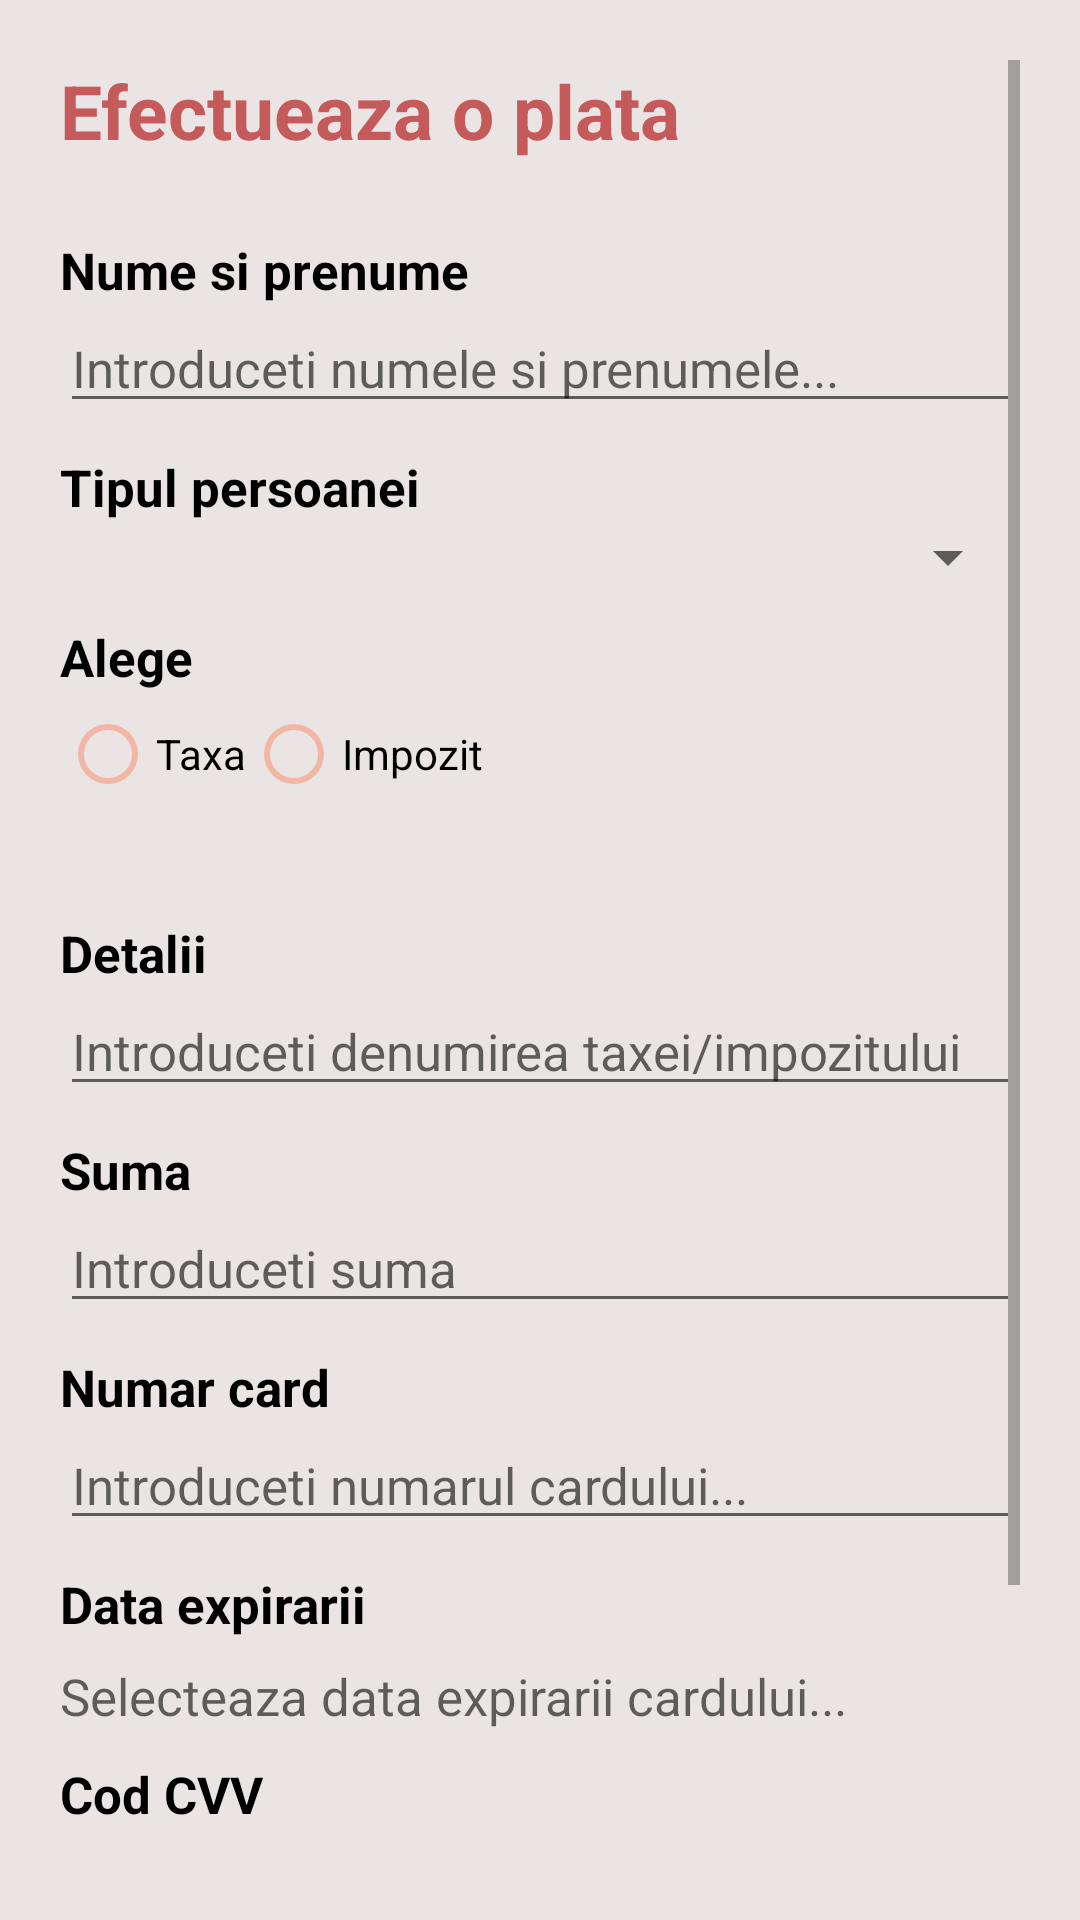

Here is an Android app screen rendered from its layout file. Give the layout XML and the strings, colors and styles it references.
<!-- AndroidManifest.xml: application theme AppTheme -->
<!-- res/layout/activity_adauga_plata.xml -->
<?xml version="1.0" encoding="utf-8"?>
<LinearLayout xmlns:android="http://schemas.android.com/apk/res/android"
    xmlns:app="http://schemas.android.com/apk/res-auto"
    xmlns:tools="http://schemas.android.com/tools"
    android:layout_width="match_parent"
    android:layout_height="match_parent"
    android:orientation="vertical"
    android:background="@color/GrayLight"
    android:padding="20dp"
    tools:context=".AdaugaPlataActivity">

    <ScrollView
    android:layout_width="match_parent"
    android:layout_height="match_parent">

    <LinearLayout
        android:layout_width="match_parent"
        android:layout_height="wrap_content"
        android:orientation="vertical">

        <TextView
            android:id="@+id/tvEfectueazaPlata"
            android:layout_width="match_parent"
            android:layout_height="wrap_content"
            android:text="@string/efectueaza_plata"
            android:textColor="@color/colorAccentDark2"
            android:textSize="25sp"
            android:textStyle="bold" />

        <Space
            android:layout_width="match_parent"
            android:layout_height="25dp" />

        <TextView
            android:id="@+id/tvNumeSiPrenume"
            android:layout_width="match_parent"
            android:layout_height="wrap_content"
            android:text="@string/nume_si_prenume_plata"
            android:textColor="@android:color/black"
            android:textSize="17sp"
            android:textStyle="bold" />

        <EditText
            android:id="@+id/etNumeSiPrenume"
            android:layout_width="match_parent"
            android:layout_height="wrap_content"
            android:autofillHints=""
            android:hint="@string/nume_prenume_hint"
            android:inputType="textPersonName"
            android:textSize="17sp"/>

        <TextView
            android:id="@+id/tvTipulPersonei"
            android:layout_width="match_parent"
            android:layout_height="wrap_content"
            android:textStyle="bold"
            android:textColor="@android:color/black"
            android:layout_marginTop="10dp"
            android:text="@string/tipul_persoanei"
            android:textSize="17sp"/>

        <Spinner
            android:id="@+id/spinner_TipulPersonei"
            android:layout_width="match_parent"
            android:layout_height="wrap_content" />

        <TextView
            android:id="@+id/tvAlegeTaxaImpoxit"
            android:layout_width="match_parent"
            android:layout_height="wrap_content"
            android:text="@string/alegeTaxaImpozit"
            android:textStyle="bold"
            android:textColor="@android:color/black"
            android:textSize="17sp"
            android:layout_marginTop="10dp">

        </TextView>
        <RadioGroup
            android:id="@+id/radioGroup"
            android:layout_width="315dp"
            android:layout_height="66dp"
            android:orientation="horizontal">


            <RadioButton
                android:id="@+id/radioButton1"
                android:layout_width="wrap_content"
                android:layout_height="wrap_content"
                android:text="@string/taxa"
                style="@style/RadioButtonStyle"/>

            <RadioButton
                android:id="@+id/radioButton2"
                android:layout_width="wrap_content"
                android:layout_height="wrap_content"
                android:text="@string/impozit"
                style="@style/RadioButtonStyle"/>
        </RadioGroup>


        <TextView
            android:id="@+id/tvDetaliiPlata"
            android:layout_width="match_parent"
            android:layout_height="wrap_content"
            android:textStyle="bold"
            android:textColor="@android:color/black"
            android:layout_marginTop="10dp"
            android:text="@string/detalii_plata"
            android:textSize="17sp"/>
        <EditText
            android:id="@+id/etDetaliiTaxaImpozit"
            android:layout_width="match_parent"
            android:layout_height="wrap_content"
            android:autofillHints=""
            android:hint="@string/introduceti_denumirea_taxei_impozitului"
            android:inputType="text"
            android:textSize="17sp"/>

        <TextView
            android:id="@+id/tvSuma"
            android:layout_width="match_parent"
            android:layout_height="wrap_content"
            android:textStyle="bold"
            android:textColor="@android:color/black"
            android:layout_marginTop="10dp"
            android:text="@string/suma_plata"
            android:textSize="17sp"/>

        <EditText
            android:id="@+id/editTextNumberDecimal"
            android:layout_width="match_parent"
            android:layout_height="wrap_content"
            android:ems="10"
            android:hint="@string/introduceti_suma"
            android:inputType="numberDecimal"
            android:textSize="17sp" />

        <TextView
            android:id="@+id/tvNrCard"
            android:layout_width="match_parent"
            android:layout_height="wrap_content"
            android:textStyle="bold"
            android:textColor="@android:color/black"
            android:layout_marginTop="10dp"
            android:text="@string/numar_card"
            android:textSize="17sp"/>

        <EditText
            android:id="@+id/etNumarCard"
            android:layout_width="match_parent"
            android:layout_height="wrap_content"
            android:autofillHints=""
            android:hint="@string/numar_card_hint"
            android:inputType="text"
            android:textSize="17sp" />
        <TextView
            android:id="@+id/tvDataExpirareCard"
            android:layout_width="match_parent"
            android:layout_height="wrap_content"
            android:textStyle="bold"
            android:textColor="@android:color/black"
            android:layout_marginTop="10dp"
            android:text="@string/data_expirarii"
            android:textSize="17sp"/>

        <TextView
            android:id="@+id/tvDate"
            android:layout_width="match_parent"
            android:layout_height="wrap_content"
            android:hint="@string/data_exiparii_hint"
            android:textSize="17sp"
            android:layout_marginTop="8dp"/>


        <TextView
            android:id="@+id/tvCodCVV"
            android:layout_width="match_parent"
            android:layout_height="wrap_content"
            android:textStyle="bold"
            android:textColor="@android:color/black"
            android:layout_marginTop="10dp"
            android:text="@string/cod_cvv"
            android:textSize="17sp"/>


        <EditText
            android:id="@+id/etCodCVV"
            android:layout_width="match_parent"
            android:layout_height="wrap_content"
            android:autofillHints=""
            android:hint="@string/cod_cvv_hint"
            android:inputType="number"
            android:textSize="17sp"/>

        <Space
            android:layout_width="match_parent"
            android:layout_height="31dp" />

        <Button
            android:id="@+id/btnPlateste"
            android:layout_width="match_parent"
            android:layout_height="match_parent"
            android:background="@color/colorAccentLight"
            android:text="@string/trimite_plata"
            android:textColor="@color/colorAccentDark1"
            android:textSize="19sp"
            android:textStyle="bold">

        </Button>



</LinearLayout>

    </ScrollView>


    </LinearLayout>
<!-- resources referenced by this layout -->
<resources>
  <color name="GrayLight">#ABE4DADA</color>
  <color name="colorAccentDark1">#AF4A4A</color>
  <color name="colorAccentDark2">#C55A5A</color>
  <color name="colorAccentLight">#54FF5722</color>
  <string name="alegeTaxaImpozit">Alege</string>
  <string name="cod_cvv">Cod CVV</string>
  <string name="cod_cvv_hint">Introduceti codul CVV</string>
  <string name="data_exiparii_hint">Selecteaza data expirarii cardului...</string>
  <string name="data_expirarii">Data expirarii</string>
  <string name="detalii_plata">Detalii</string>
  <string name="efectueaza_plata">Efectueaza o plata</string>
  <string name="impozit">Impozit</string>
  <string name="introduceti_denumirea_taxei_impozitului">Introduceti denumirea taxei/impozitului</string>
  <string name="introduceti_suma">Introduceti suma</string>
  <string name="numar_card">Numar card</string>
  <string name="numar_card_hint">Introduceti numarul cardului...</string>
  <string name="nume_prenume_hint">Introduceti numele si prenumele...</string>
  <string name="nume_si_prenume_plata">Nume si prenume</string>
  <string name="suma_plata">Suma</string>
  <string name="taxa">Taxa</string>
  <string name="tipul_persoanei">Tipul persoanei</string>
  <string name="trimite_plata">Trimite plata</string>
  <style name="RadioButtonStyle">
          <item name="android:layout_width">fill_parent</item>
          <item name="android:layout_height">wrap_content</item>
          <item name="android:layout_marginTop">5dp </item>
          <item name="android:buttonTint"> @color/colorAccentLight</item>
      </style>
  <style name="AppTheme" parent="Theme.AppCompat.Light.DarkActionBar">
          <item name="colorPrimary">@color/colorAccentDark1</item>
          <item name="colorPrimaryDark">@color/colorPrimaryDark</item>
          <item name="colorAccent">@color/colorAccentDark1</item>
          <item name="windowActionBar">false</item>
          <item name="windowNoTitle">true</item>
      </style>
  <color name="colorPrimaryDark">#3700B3</color>
</resources>
